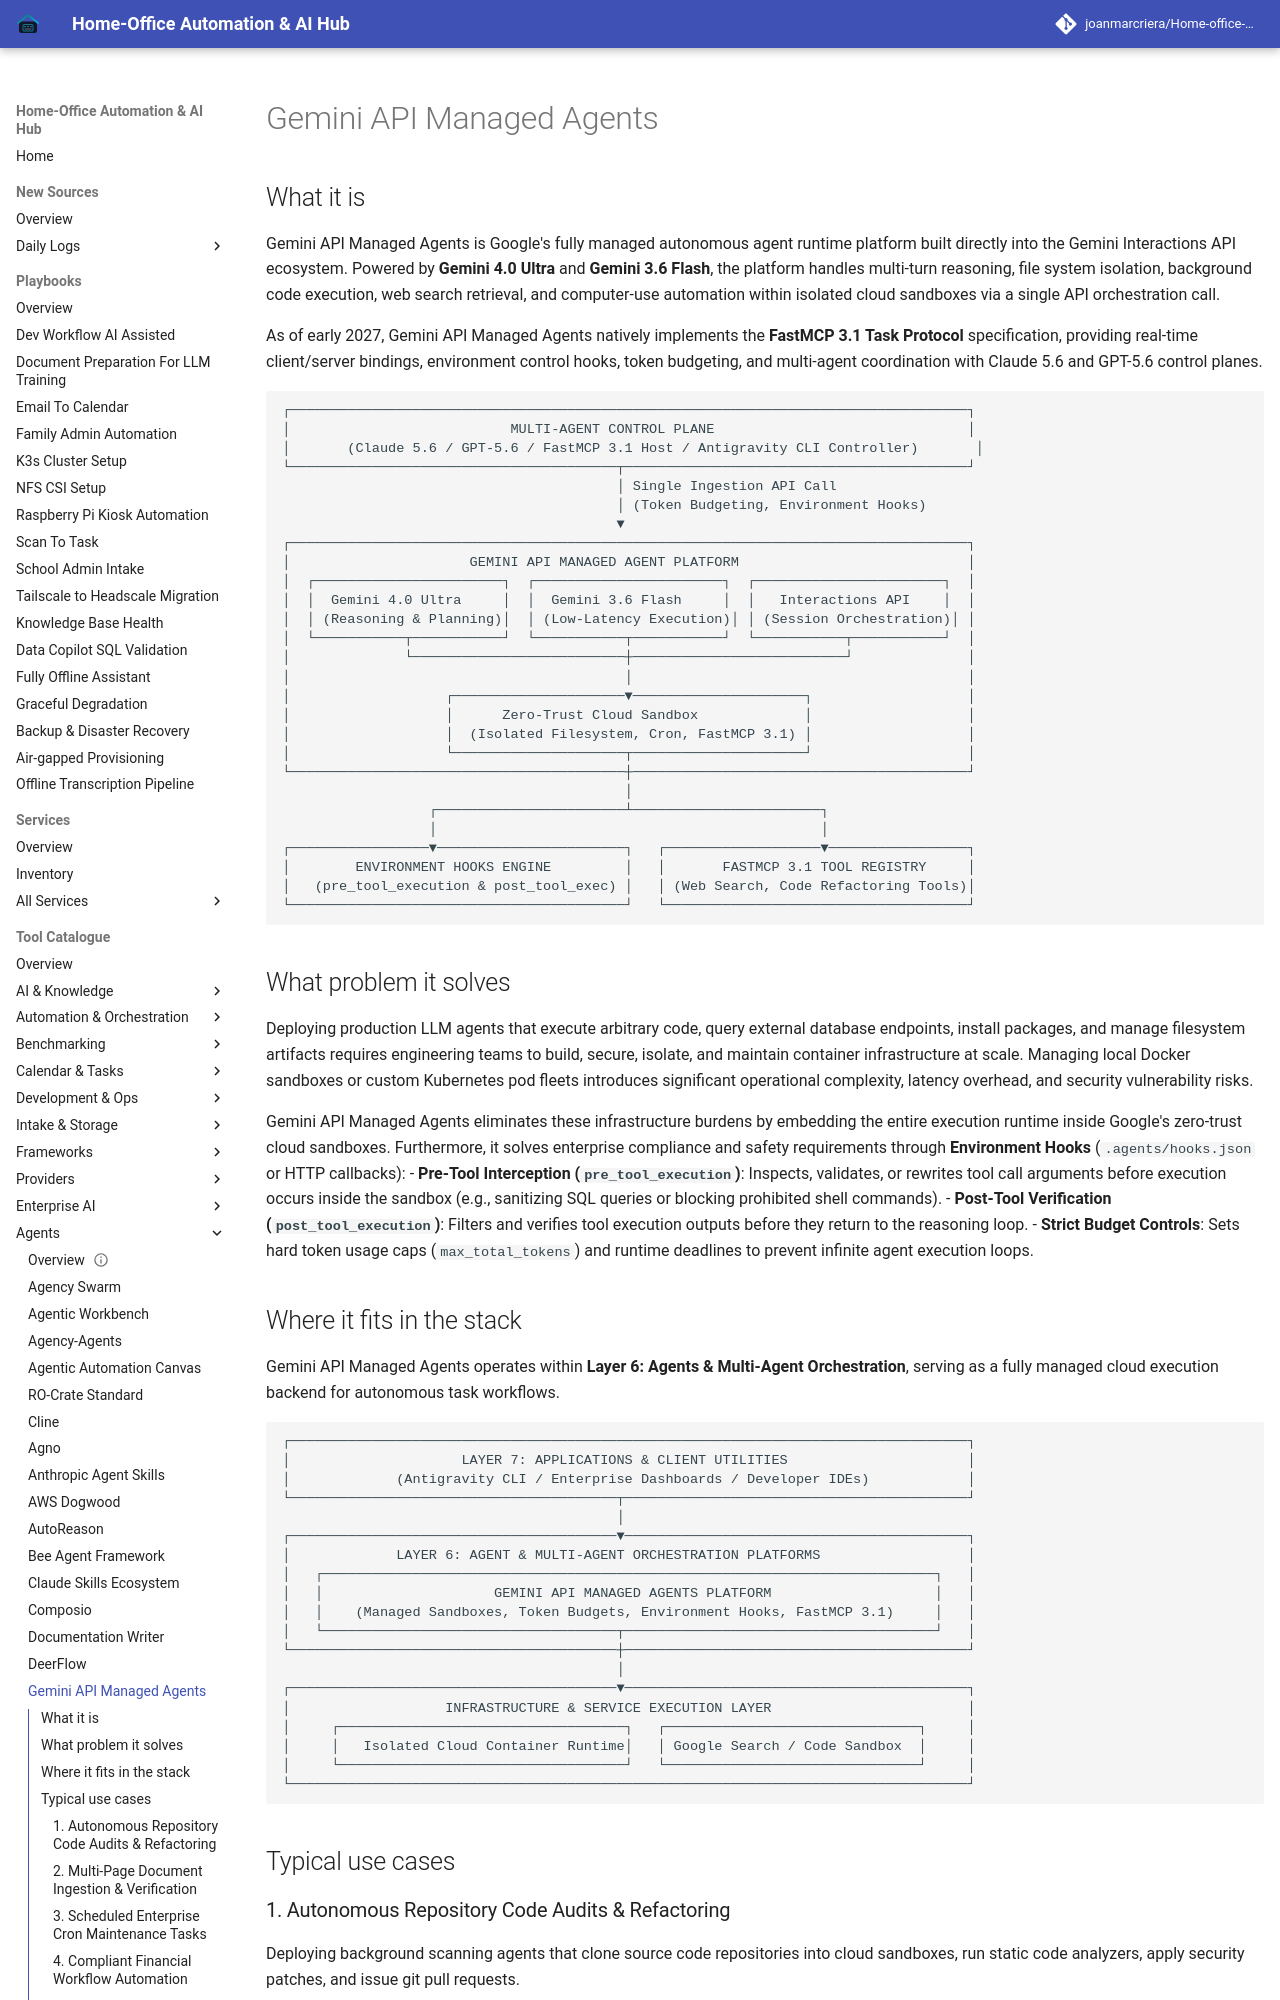

repository: joanmarcriera/Home-office-automations · page: tools/agents/gemini-managed-agents/index.html · generator: mkdocs

# Gemini API Managed Agents

## What it is
Gemini API Managed Agents is Google's fully managed autonomous agent runtime platform built directly into the Gemini Interactions API ecosystem. Powered by **Gemini 4.0 Ultra** and **Gemini 3.6 Flash**, the platform handles multi-turn reasoning, file system isolation, background code execution, web search retrieval, and computer-use automation within isolated cloud sandboxes via a single API orchestration call.

As of early 2027, Gemini API Managed Agents natively implements the **FastMCP 3.1 Task Protocol** specification, providing real-time client/server bindings, environment control hooks, token budgeting, and multi-agent coordination with Claude 5.6 and GPT-5.6 control planes.

```
┌───────────────────────────────────────────────────────────────────────────────────┐
│                           MULTI-AGENT CONTROL PLANE                               │
│       (Claude 5.6 / GPT-5.6 / FastMCP 3.1 Host / Antigravity CLI Controller)       │
└────────────────────────────────────────┬──────────────────────────────────────────┘
                                         │ Single Ingestion API Call
                                         │ (Token Budgeting, Environment Hooks)
                                         ▼
┌───────────────────────────────────────────────────────────────────────────────────┐
│                      GEMINI API MANAGED AGENT PLATFORM                            │
│  ┌───────────────────────┐  ┌───────────────────────┐  ┌───────────────────────┐  │
│  │  Gemini 4.0 Ultra     │  │  Gemini 3.6 Flash     │  │   Interactions API    │  │
│  │ (Reasoning & Planning)│  │ (Low-Latency Execution)│ │ (Session Orchestration)│ │
│  └───────────┬───────────┘  └───────────┬───────────┘  └───────────┬───────────┘  │
│              └──────────────────────────┼──────────────────────────┘              │
│                                         │                                         │
│                   ┌─────────────────────▼─────────────────────┐                   │
│                   │      Zero-Trust Cloud Sandbox             │                   │
│                   │  (Isolated Filesystem, Cron, FastMCP 3.1) │                   │
│                   └─────────────────────┬─────────────────────┘                   │
└─────────────────────────────────────────┼─────────────────────────────────────────┘
                                          │
                  ┌───────────────────────┴───────────────────────┐
                  │                                               │
┌─────────────────▼───────────────────────┐   ┌───────────────────▼─────────────────┐
│        ENVIRONMENT HOOKS ENGINE         │   │       FASTMCP 3.1 TOOL REGISTRY     │
│   (pre_tool_execution & post_tool_exec) │   │ (Web Search, Code Refactoring Tools)│
└─────────────────────────────────────────┘   └─────────────────────────────────────┘
```
